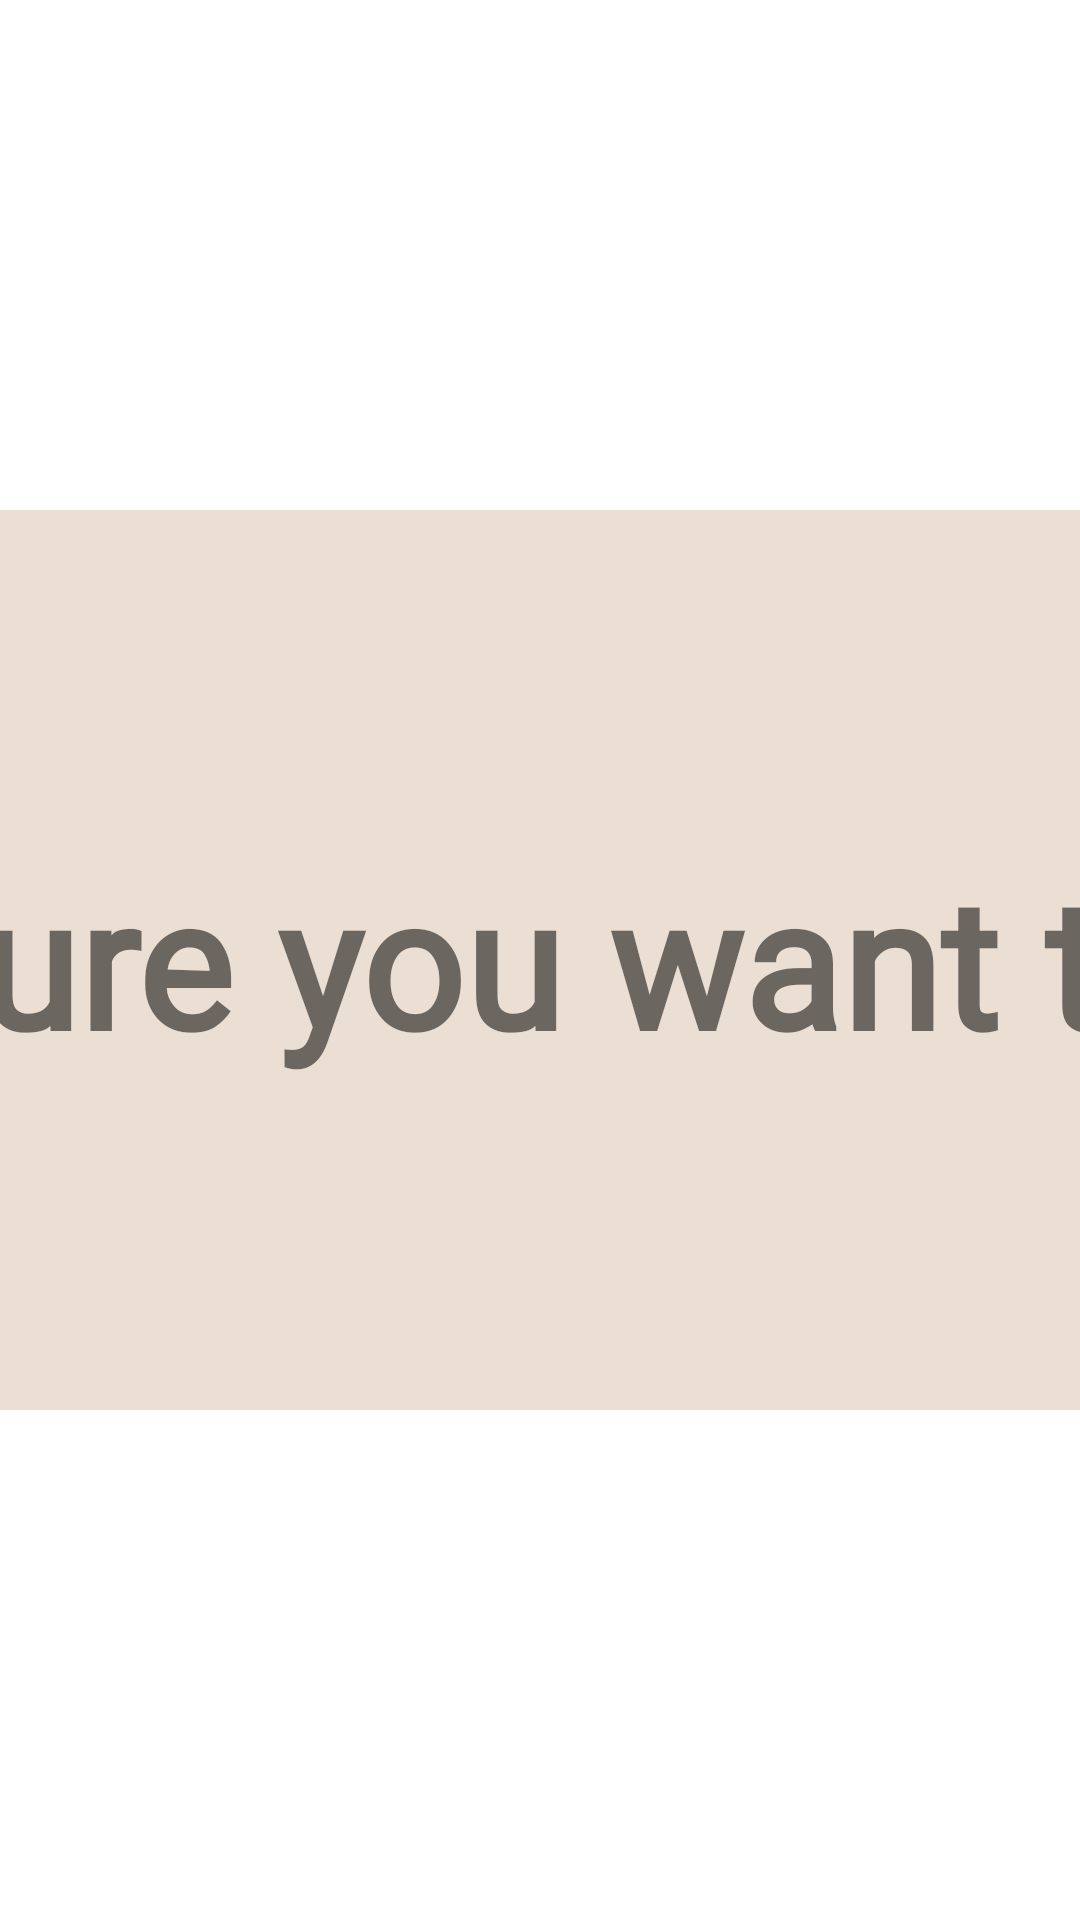

Here is an Android app screen rendered from its layout file. Give the layout XML and the strings, colors and styles it references.
<!-- AndroidManifest.xml: application theme Theme.SincoPosSystemv1 -->
<!-- res/layout/logoutdialogbox.xml -->
<?xml version="1.0" encoding="utf-8"?>
<androidx.constraintlayout.widget.ConstraintLayout xmlns:android="http://schemas.android.com/apk/res/android"
    xmlns:app="http://schemas.android.com/apk/res-auto"
    xmlns:tools="http://schemas.android.com/tools"
    android:layout_width="match_parent"
    android:layout_height="match_parent"
    android:id="@+id/LogoutDialogBox">

    <androidx.constraintlayout.widget.ConstraintLayout
        android:id="@+id/LogoutLayout"
        android:layout_width="match_parent"
        android:layout_height="match_parent"
        tools:layout_editor_absoluteX="16dp"
        tools:layout_editor_absoluteY="-168dp">


        <androidx.cardview.widget.CardView
            android:layout_width="900dp"
            android:layout_height="300dp"
            android:layout_gravity="center"
            android:background="#EBDFD3"
            android:backgroundTint="#EBDFD3"
            app:cardCornerRadius="80dp"
            app:cardElevation="1dp"
            app:layout_constraintBottom_toBottomOf="parent"
            app:layout_constraintEnd_toEndOf="parent"
            app:layout_constraintStart_toStartOf="parent"
            app:layout_constraintTop_toTopOf="parent">


            <TextView
                android:id="@+id/LogoutText"
                android:layout_width="match_parent"
                android:layout_height="300dp"
                android:fontFamily="@font/assistant_variablefont_wght"
                android:gravity="center"
                android:text="Are you sure you want to logout?"
                android:textSize="60dp"
                android:textStyle="bold" />
        </androidx.cardview.widget.CardView>




    </androidx.constraintlayout.widget.ConstraintLayout>


</androidx.constraintlayout.widget.ConstraintLayout>
<!-- resources referenced by this layout -->
<resources>
  <style name="Theme.SincoPosSystemv1" parent="Base.Theme.SincoPosSystemv1" />
  <style name="Base.Theme.SincoPosSystemv1" parent="Theme.MaterialComponents.DayNight.NoActionBar">
          
          
      </style>
</resources>
